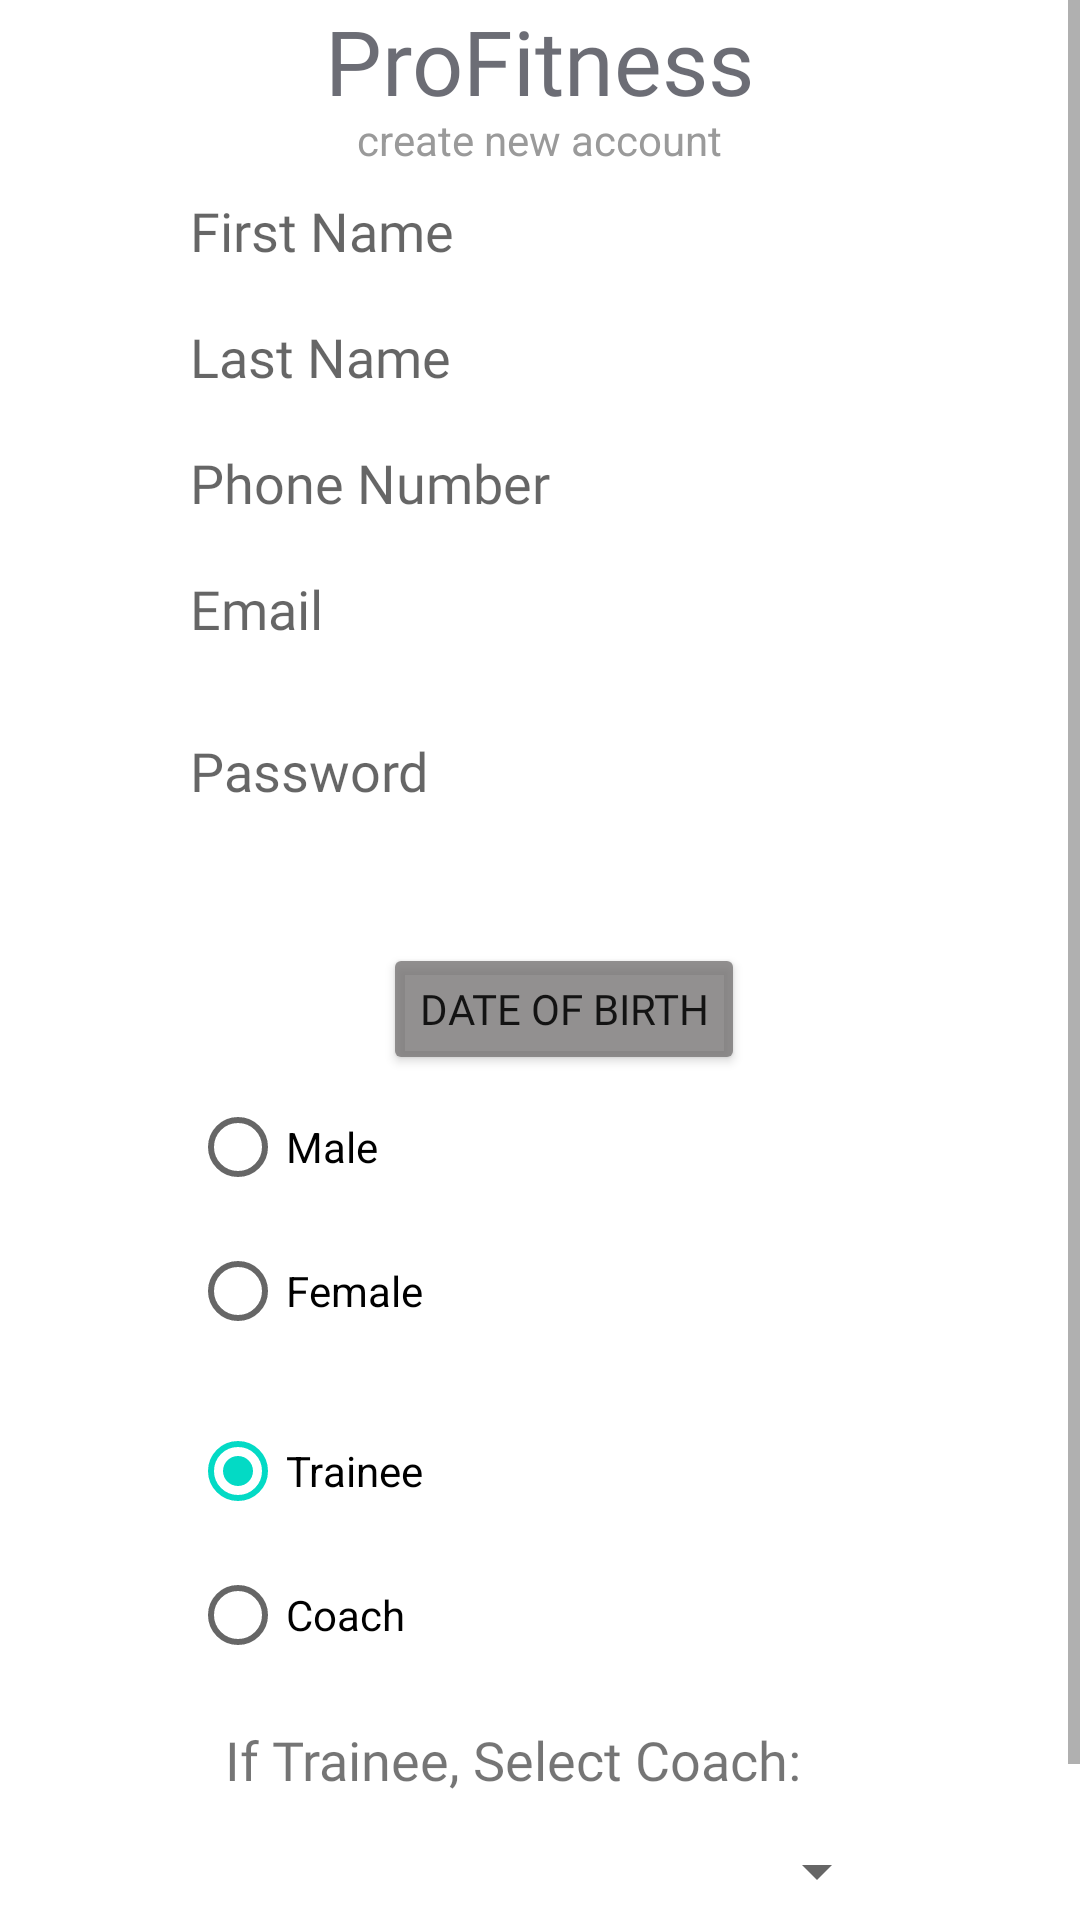

Android layout source for this screen:
<!-- AndroidManifest.xml: application theme Theme.Profitness -->
<!-- res/layout/activity_register.xml -->
<?xml version="1.0" encoding="utf-8"?>
<androidx.constraintlayout.widget.ConstraintLayout xmlns:android="http://schemas.android.com/apk/res/android"
    xmlns:app="http://schemas.android.com/apk/res-auto"
    xmlns:tools="http://schemas.android.com/tools"
    android:layout_width="match_parent"
    android:layout_height="match_parent"
    android:background="@drawable/background4"
    tools:context=".register">
    <ScrollView
        android:layout_width="match_parent"
        android:layout_height="match_parent"
        android:fillViewport="true">

    <LinearLayout
        android:id="@+id/listLayout"
        android:layout_width="match_parent"
        android:layout_height="wrap_content"
        android:paddingLeft="16dp"
        android:paddingRight="16dp"
        android:orientation="vertical"
        android:gravity="center">





        <TextView
        android:id="@+id/textView"
        android:layout_width="163dp"
        android:layout_height="37dp"
        android:fontFamily="@font/allerta_stencil"
        android:gravity="center"
        android:text="@string/profitness"
        android:textColor="#BA353742"
        android:textSize="30sp"
        app:layout_constraintBottom_toBottomOf="parent"
        app:layout_constraintEnd_toEndOf="parent"
        app:layout_constraintStart_toStartOf="parent"
        app:layout_constraintTop_toTopOf="parent"
        app:layout_constraintVertical_bias="0.023" />

        <TextView
        android:id="@+id/textView2"
        android:layout_width="wrap_content"
        android:layout_height="wrap_content"
        android:text="@string/create_new_account"
        android:textColor="#9A9A9A"
        app:layout_constraintBottom_toBottomOf="parent"
        app:layout_constraintEnd_toEndOf="@+id/textView"
        app:layout_constraintStart_toStartOf="@+id/textView"
        app:layout_constraintTop_toBottomOf="@+id/textView"
        app:layout_constraintVertical_bias="0.023" />

        <EditText
            android:id="@+id/firstName"
            android:layout_width="233dp"
            android:layout_height="42dp"
            android:autofillHints=""
            android:background="#4DFFFFFF"
            android:ems="10"
            android:fontFamily="@font/allerta_stencil"
            android:hint="@string/first_name"
            android:inputType="textPersonName"
            app:layout_constraintBottom_toBottomOf="parent"
            app:layout_constraintEnd_toEndOf="@+id/textView2"
            app:layout_constraintHorizontal_bias="0.495"
            app:layout_constraintStart_toStartOf="@+id/textView2"
            app:layout_constraintTop_toBottomOf="@+id/textView2"
            app:layout_constraintVertical_bias="0.0" />

        <EditText
        android:id="@+id/lastName"
        android:layout_width="233dp"
        android:layout_height="42dp"
        android:autofillHints=""
        android:background="#4DFFFFFF"
        android:ems="10"
        android:fontFamily="@font/allerta_stencil"
        android:hint="@string/last_name"
        android:inputType="textPersonName"
        app:layout_constraintBottom_toBottomOf="parent"
        app:layout_constraintEnd_toEndOf="@+id/firstName"
        app:layout_constraintHorizontal_bias="0.0"
        app:layout_constraintStart_toStartOf="@+id/firstName"
        app:layout_constraintTop_toBottomOf="@+id/firstName"
        app:layout_constraintVertical_bias="0.021" />

    <EditText
        android:id="@+id/phoneNumber"
        android:layout_width="233dp"
        android:layout_height="42dp"
        android:autofillHints=""
        android:background="#4DFFFFFF"
        android:ems="10"
        android:fontFamily="@font/allerta_stencil"
        android:hint="@string/phone_number"
        android:inputType="phone"
        app:layout_constraintBottom_toBottomOf="parent"
        app:layout_constraintEnd_toEndOf="@+id/lastName"
        app:layout_constraintHorizontal_bias="0.485"
        app:layout_constraintStart_toStartOf="@+id/lastName"
        app:layout_constraintTop_toBottomOf="@+id/lastName"
        app:layout_constraintVertical_bias="0.031" />

    <EditText
        android:id="@+id/email"
        android:layout_width="233dp"
        android:layout_height="42dp"
        android:background="#4DFFFFFF"
        android:ems="10"
        android:fontFamily="@font/allerta_stencil"
        android:hint="@string/email"
        android:importantForAutofill="no"
        android:inputType="textEmailAddress"
        app:layout_constraintBottom_toBottomOf="parent"
        app:layout_constraintEnd_toEndOf="@+id/phoneNumber"
        app:layout_constraintHorizontal_bias="0.492"
        app:layout_constraintStart_toStartOf="@+id/phoneNumber"
        app:layout_constraintTop_toBottomOf="@+id/phoneNumber"
        app:layout_constraintVertical_bias="0.033" />

    <EditText
        android:id="@+id/password"
        android:layout_width="233dp"
        android:layout_height="42dp"
        android:layout_marginTop="12dp"
        android:autofillHints=""
        android:background="#4DFFFFFF"
        android:ems="10"
        android:fontFamily="@font/allerta_stencil"
        android:hint="@string/password"
        android:inputType="textPassword"
        app:layout_constraintBottom_toBottomOf="parent"
        app:layout_constraintEnd_toEndOf="@+id/email"
        app:layout_constraintHorizontal_bias="0.0"
        app:layout_constraintStart_toStartOf="@+id/email"
        app:layout_constraintTop_toBottomOf="@+id/email"
        app:layout_constraintVertical_bias="0.006" />

        <TextView
            android:id="@+id/dateofbirth"
            android:layout_width="wrap_content"
            android:layout_height="wrap_content"
            android:layout_marginTop="12dp"
            android:autofillHints=""
            android:background="#4DFFFFFF"
            android:ems="10"
            android:fontFamily="@font/allerta_stencil"
            android:inputType="date"
            android:textSize="18sp"
            app:layout_constraintBottom_toBottomOf="parent"
            app:layout_constraintEnd_toEndOf="@+id/password"
            app:layout_constraintHorizontal_bias="0.0"
            app:layout_constraintStart_toStartOf="@+id/password"
            app:layout_constraintTop_toBottomOf="@+id/password"
            app:layout_constraintVertical_bias="0.003" />


        <Button
            android:id="@+id/choosdate"

            android:layout_width="wrap_content"
            android:layout_height="44dp"
            android:layout_marginStart="8dp"
            android:fontFamily="@font/allerta_stencil"
            android:text="Date Of Birth"
            android:visibility="visible"
            app:backgroundTint="#CC777575"
            app:layout_constraintBottom_toBottomOf="@+id/dayofbirth"
            app:layout_constraintEnd_toEndOf="parent"
            app:layout_constraintStart_toEndOf="@+id/dayofbirth"
            app:layout_constraintTop_toTopOf="@+id/dayofbirth" />

    <RadioGroup
        android:id="@+id/sexgender"
        android:layout_width="233dp"
        android:layout_height="wrap_content"
        android:autofillHints=""
        android:background="#4DFFFFFF"
        android:ems="10"
        android:fontFamily="@font/allerta_stencil"
        android:hint="@string/birth_day"
        android:inputType=""
        app:layout_constraintBottom_toBottomOf="parent"
        app:layout_constraintEnd_toEndOf="@+id/password"
        app:layout_constraintHorizontal_bias="0.0"
        app:layout_constraintStart_toStartOf="@+id/dayofbirth"
        app:layout_constraintTop_toBottomOf="@+id/dayofbirth"
        app:layout_constraintVertical_bias="0.044">

        <RadioButton
            android:id="@+id/radioMale"
            android:layout_width="wrap_content"
            android:layout_height="wrap_content"
            android:tag="0"
            android:text="@string/male" />

        <RadioButton
            android:id="@+id/radioFemale"
            android:layout_width="wrap_content"
            android:layout_height="wrap_content"
            android:tag="1"
            android:text="@string/female" />

    </RadioGroup>

    <RadioGroup
        android:id="@+id/trainRadio"
        android:layout_width="233dp"
        android:layout_height="wrap_content"
        android:layout_marginTop="12dp"
        android:autofillHints=""
        android:background="#4DFFFFFF"
        android:ems="10"
        android:fontFamily="@font/allerta_stencil"
        android:hint="@string/birth_day"
        android:inputType=""
        app:layout_constraintBottom_toBottomOf="parent"
        app:layout_constraintEnd_toEndOf="@+id/sexgender"
        app:layout_constraintHorizontal_bias="1.0"
        app:layout_constraintStart_toStartOf="@+id/sexgender"
        app:layout_constraintTop_toBottomOf="@+id/sexgender"
        app:layout_constraintVertical_bias="0.0">

        <RadioButton
            android:id="@+id/radioTrain"
            android:layout_width="wrap_content"
            android:layout_height="wrap_content"
            android:checked="true"
            android:tag="0"
            android:text="@string/trainee" />

        <RadioButton
            android:id="@+id/radioCoach"
            android:layout_width="wrap_content"
            android:layout_height="wrap_content"
            android:tag="1"
            android:text="@string/coachText" />

    </RadioGroup>

        <TextView
            android:id="@+id/textView3"

            android:layout_width="wrap_content"
            android:layout_height="wrap_content"
            android:layout_marginTop="12dp"
            android:autofillHints=""
            android:background="#4DFFFFFF"
            android:ems="10"
            android:fontFamily="@font/allerta_stencil"
            android:text="@string/if_trainee_select_coach"
            android:textSize="18sp"
            app:layout_constraintBottom_toBottomOf="parent"
            app:layout_constraintVertical_bias="0.003" />


        android:layout_width="match_parent"
            android:layout_height="wrap_content"
            android:text="If Trainee, Select Coach:" />

        <Spinner
            android:id="@+id/coachesSpinner"
            android:layout_width="233dp"
            android:layout_height="50dp" />

        <Button
        android:id="@+id/btn_register"
        android:layout_width="wrap_content"
        android:layout_height="wrap_content"
        android:fontFamily="@font/allerta_stencil"
        android:text="@string/register"
        android:visibility="visible"
        app:backgroundTint="#777575"
        app:layout_constraintBottom_toBottomOf="parent"

        app:layout_constraintEnd_toEndOf="@+id/trainRadio"
        app:layout_constraintHorizontal_bias="0.488"
        app:layout_constraintStart_toStartOf="@+id/trainRadio"
        app:layout_constraintTop_toBottomOf="@+id/sexgender"
        app:layout_constraintVertical_bias="0.712" />


    </LinearLayout>
    </ScrollView>


</androidx.constraintlayout.widget.ConstraintLayout>
<!-- resources referenced by this layout -->
<resources>
  <string name="birth_day">Birth Fay</string>
  <string name="coachText">Coach</string>
  <string name="create_new_account">create new account</string>
  <string name="email">Email</string>
  <string name="female">Female</string>
  <string name="first_name">First Name</string>
  <string name="if_trainee_select_coach">If Trainee, Select Coach:</string>
  <string name="last_name">Last Name</string>
  <string name="male">Male</string>
  <string name="password">Password</string>
  <string name="phone_number">Phone Number</string>
  <string name="profitness">ProFitness</string>
  <string name="register">Register</string>
  <string name="trainee">Trainee</string>
  <style name="Theme.Profitness" parent="Theme.MaterialComponents.DayNight.DarkActionBar">
          
          <item name="colorPrimary">@color/purple_500</item>
          <item name="colorPrimaryVariant">@color/purple_700</item>
          <item name="colorOnPrimary">@color/white</item>
          
          <item name="colorSecondary">@color/teal_200</item>
          <item name="colorSecondaryVariant">@color/teal_700</item>
          <item name="colorOnSecondary">@color/black</item>
          
          <item name="android:statusBarColor" tools:targetApi="l">?attr/colorPrimaryVariant</item>
          
      </style>
  <!-- not gathered from this repository: default colours our renderer supplied (Android Studio template values) -->
  <color name="purple_500">#FF6200EE</color>
  <color name="purple_700">#FF3700B3</color>
  <color name="teal_200">#FF03DAC5</color>
  <color name="teal_700">#FF018786</color>
  <color name="black">#FF000000</color>
  <color name="white">#FFFFFFFF</color>
</resources>
